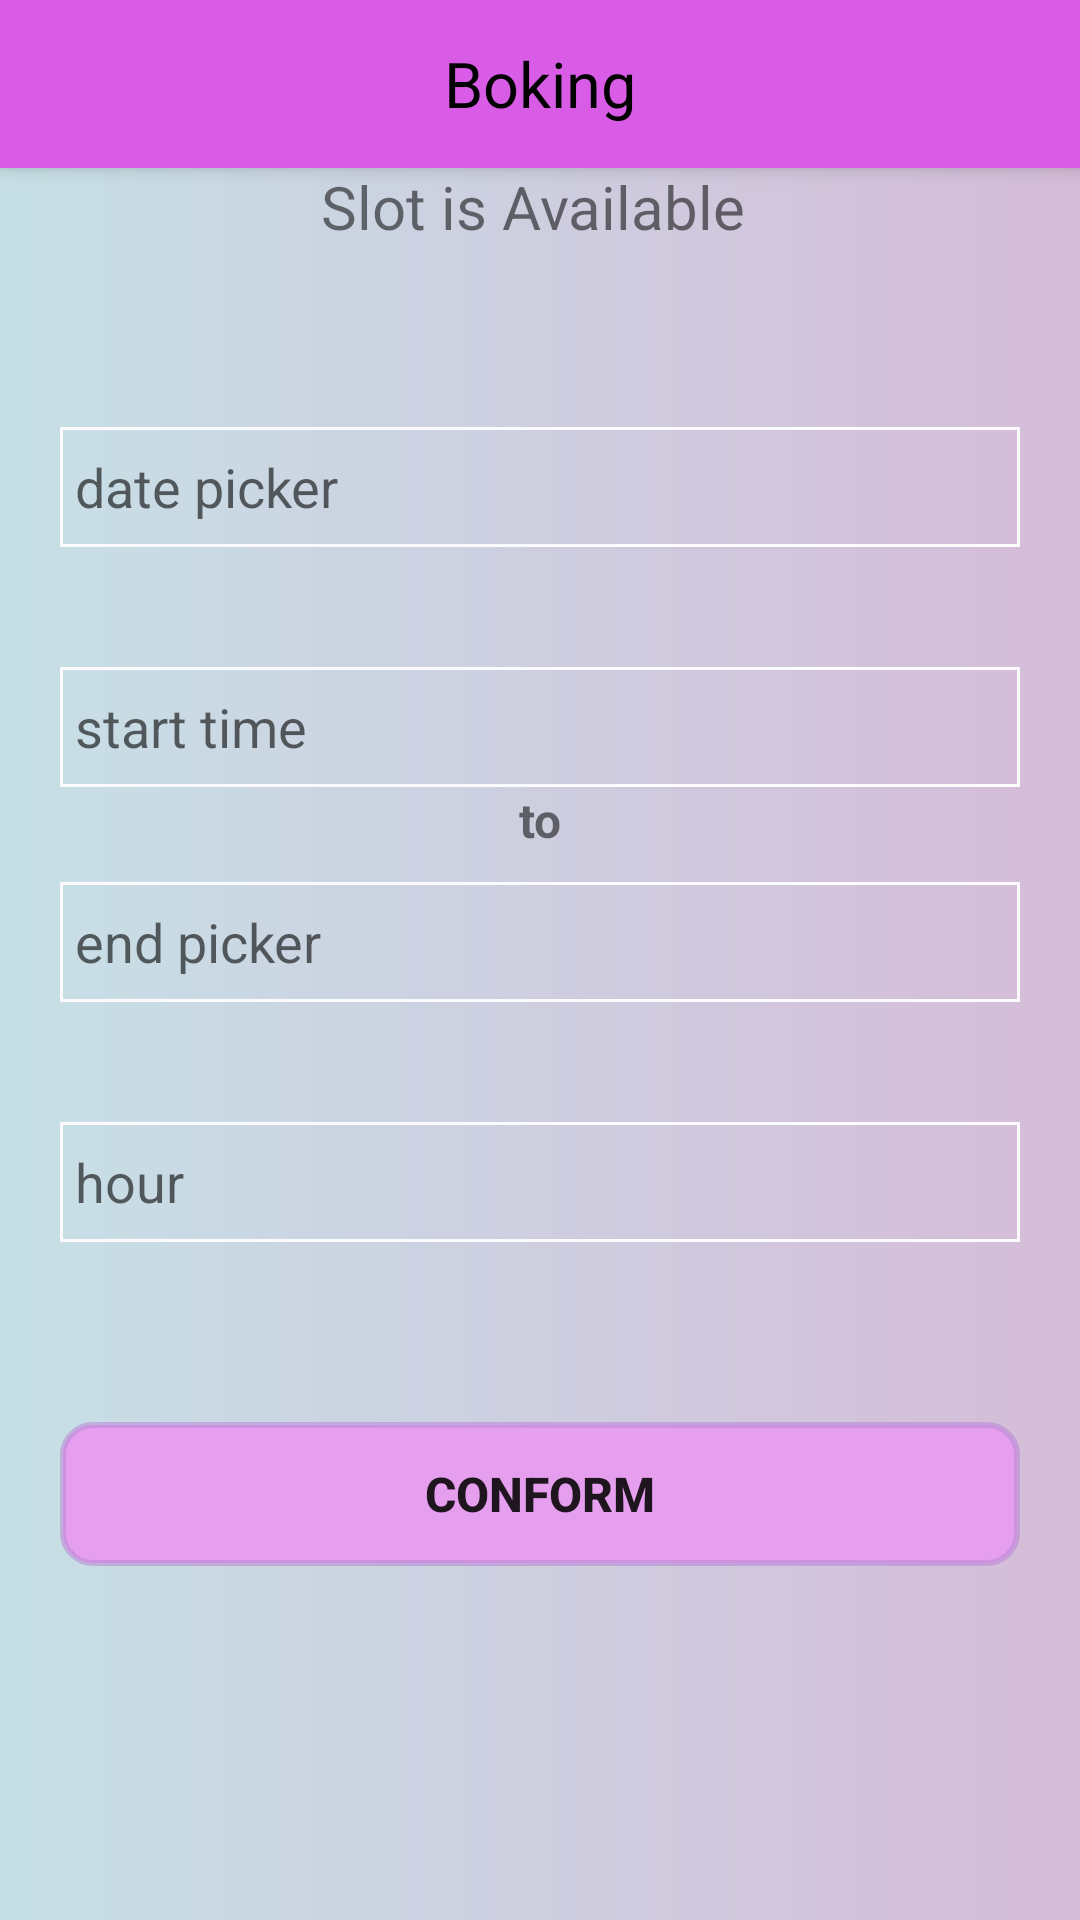

Layout XML and referenced resources for this Android screen:
<!-- AndroidManifest.xml: application theme AppTheme -->
<!-- res/layout/activity_boking.xml -->
<?xml version="1.0" encoding="utf-8"?>
<RelativeLayout xmlns:android="http://schemas.android.com/apk/res/android"
    xmlns:app="http://schemas.android.com/apk/res-auto"
    xmlns:tools="http://schemas.android.com/tools"
    android:layout_width="match_parent"
    android:layout_height="match_parent"
    android:orientation="vertical"
    android:background="@drawable/therd_layout"
    tools:context=".Activity.BokingActivity">

    <android.support.v7.widget.Toolbar
        android:gravity="center"
        android:id="@+id/searcedetails_toolbar"
        android:layout_width="match_parent"
        android:layout_height="?attr/actionBarSize"
        android:background="?attr/colorPrimary"
        android:elevation="4dp"
        android:theme="@style/ThemeOverlay.AppCompat.ActionBar"
        app:popupTheme="@style/ThemeOverlay.AppCompat.Light">

    <TextView
        android:id="@+id/category_title"
        android:layout_width="wrap_content"
        android:layout_height="wrap_content"
        android:maxHeight="50dp"
        android:layout_gravity="center"
        android:maxLines="1"
        android:text="Boking"
        android:textColor="#000"
        android:textSize="21sp" />

    </android.support.v7.widget.Toolbar>


    <LinearLayout
        android:orientation="vertical"
        android:gravity="center_horizontal"
        android:layout_width="match_parent"
        android:layout_height="match_parent">

        <LinearLayout
            android:orientation="vertical"
            android:gravity="center_horizontal"
            android:layout_width="match_parent"
            android:layout_height="wrap_content">


        <TextView
            android:gravity="center"
            android:textSize="30dp"
            android:layout_width="match_parent"
            android:layout_height="wrap_content"
            android:text=" Wright now"
            />

        <TextView
            android:layout_marginTop="15dp"
            android:gravity="center"
            android:textSize="20dp"
            android:layout_width="match_parent"
            android:layout_height="wrap_content"
            android:text="Slot is Available "
            />
    </LinearLayout>

        <LinearLayout
            android:layout_marginLeft="20dp"
            android:layout_marginRight="20dp"
            android:layout_marginTop="60dp"
            android:orientation="vertical"
            android:gravity="center_horizontal"
            android:layout_width="match_parent"
            android:layout_height="wrap_content">

        <EditText
            android:paddingLeft="5dp"
            android:background="@drawable/edittextstyle"
            android:id="@+id/datepicker"
            android:layout_width="match_parent"
            android:layout_height="40dp"
            android:hint="date picker"/>

            <EditText
                android:layout_marginTop="40dp"
                android:paddingLeft="5dp"
                android:background="@drawable/edittextstyle"
                android:id="@+id/timepicker"
                android:layout_width="match_parent"
                android:layout_height="40dp"
                android:hint="start time "/>

            <TextView
                android:textStyle="bold"
                android:textSize="16dp"
                android:gravity="center"
                android:layout_width="match_parent"
                android:layout_height="wrap_content"
                android:text="to"/>
            <EditText
                android:layout_marginTop="10dp"
                android:paddingLeft="5dp"
                android:background="@drawable/edittextstyle"
                android:id="@+id/timepickerlast"
                android:layout_width="match_parent"
                android:layout_height="40dp"
                android:hint="end picker"/>

            <EditText
                android:layout_marginTop="40dp"
                android:paddingLeft="5dp"
                android:background="@drawable/edittextstyle"
                android:id="@+id/timerset"
                android:layout_width="match_parent"
                android:layout_height="40dp"
                android:hint="hour"/>

        </LinearLayout>

        <LinearLayout
            android:layout_marginLeft="20dp"
            android:layout_marginRight="20dp"
            android:layout_marginTop="60dp"
            android:orientation="vertical"
            android:gravity="center_horizontal"
            android:layout_width="match_parent"
            android:layout_height="wrap_content">

          <Button
              android:onClick="Conform"
              android:background="@drawable/searcedetailsripplebtn"
              android:layout_width="match_parent"
              android:layout_height="wrap_content"
              android:text="Conform"
              android:textSize="16dp"
              android:textStyle="bold"/>


        </LinearLayout>
    </LinearLayout>


    <FrameLayout
    android:layout_width="match_parent"
    android:layout_height="match_parent"
    android:id="@+id/fragmentContainer">

    </FrameLayout>


</RelativeLayout>
<!-- resources referenced by this layout -->
<resources>
  <!-- drawable edittextstyle (drawable) -->
  <?xml version="1.0" encoding="utf-8"?>
  <shape xmlns:android="http://schemas.android.com/apk/res/android"
      android:shape="rectangle">
  
  
  
      <stroke android:width="1dp"
          android:color="#FBFAFC"/>
  
  </shape>
  <!-- drawable searcedetailsripplebtn (drawable) -->
  <?xml version="1.0" encoding="utf-8"?>
  <ripple xmlns:android="http://schemas.android.com/apk/res/android"
      android:color="@color/buttonpress">
  
      <item>
          <shape android:shape="rectangle">
  
              <solid android:color="#E69FEE" />
              <corners android:radius="10dp">
  
              </corners>
              <stroke
                  android:width="2dp"
                  android:color="#90B988D6"
                  />
          </shape>
      </item>
  
  </ripple>
  <!-- drawable therd_layout (drawable-v21) -->
  <?xml version="1.0" encoding="utf-8"?>
  <shape xmlns:android="http://schemas.android.com/apk/res/android">
  
      <gradient
          android:startColor="#D5BCD8"
          android:endColor="#C7E0E6"
          android:angle="180">
  
      </gradient>
  </shape>
  <style name="AppTheme" parent="Theme.AppCompat.Light.NoActionBar">
          
          <item name="colorPrimary">@color/colorPrimary</item>
          <item name="colorPrimaryDark">@color/colorPrimaryDark</item>
          <item name="colorAccent">@color/colorAccent</item>
          <item name="android:windowAnimationStyle">@style/CustomActivityAnimation</item>
      </style>
  <color name="buttonpress">#3A3939</color>
  <color name="colorPrimary">#D85CE6</color>
  <color name="colorPrimaryDark">#1b38f1</color>
  <color name="colorAccent">#FF4081</color>
  <style name="CustomActivityAnimation" parent="@android:style/Animation.Activity">
          <item name="android:activityOpenEnterAnimation">@anim/slide_in_right</item>
          <item name="android:activityOpenExitAnimation">@anim/slide_out_left</item>
          <item name="android:activityCloseEnterAnimation">@anim/slide_in_left</item>
          <item name="android:activityCloseExitAnimation">@anim/slide_out_right</item>
      </style>
</resources>
